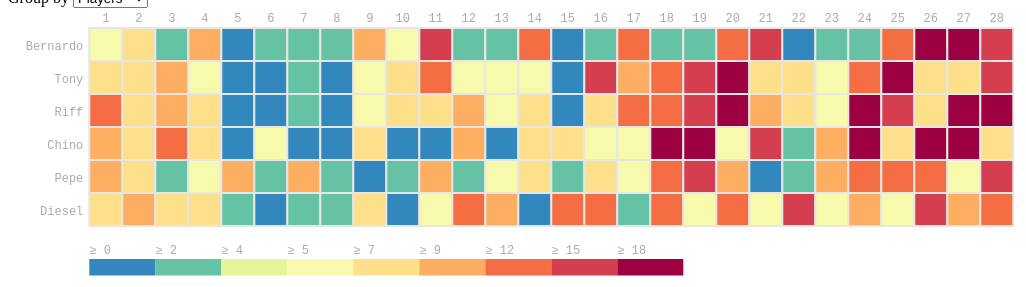
D3 v5 page, settled after 480 driven frames (8 s of simulated time); the page loaded 1 data file(s).


  $(document).ready(function () {

    var eventList = [],
      fieldName = "player",
      gridSize = 33,
      legendElementWidth = gridSize * 2,
      buckets = 9,
      //colors = ["#ffffd9","#edf8b1","#c7e9b4","#7fcdbb","#41b6c4","#1d91c0","#225ea8","#253494","#081d58"];
      colors = ["#3288BD", "#66C2A5", "#E6F598", "#f6faaa", "#FEE08B", "#FDAE61", "#F46D43", "#D53E4F", "#9E0142"];

    d3.json("caevents.json")
      .then(function (data) {
        eventList = data;

        if (eventList.length > 0) {
          render(eventList, fieldName);
        }
      });

    $("#groupBy").on("change", function (e) {
      fieldName = $('#groupBy').val();

      if (eventList.length > 0) {
        render(eventList, fieldName);
      }
    });

    /**
     * Remove any prior heatmap, and render a new one plus a legend.
     */
    function render(eventList, fieldName) {
      var maxTrackDate = Math.max.apply(null,
        $.map(eventList, function (d) {
          return d.trackDate;
        }));

      var tileRows = buildRows(eventList, fieldName);

      var maxLabelWidth = Math.max.apply(null,
        $.map(tileRows, function (d) {
          return d.labelWidth;
        }));

      var tileCells = buildCells(tileRows);

      var maxScore = Math.max.apply(null,
        $.map(tileCells, function (d) {
          return d.score;
        }));

      var margin = {top: 20, right: 0, bottom: 20, left: 10 + maxLabelWidth},
        width = 1100 - margin.left - margin.right,
        height = (tileRows.length + 1) * gridSize;

      var colorScale = d3.scaleQuantile()
        .domain([0, buckets - 1, maxScore])
        .range(colors);

      $("#chart").empty();

      var svg = d3.select("#chart").append("svg")
        .attr("width", width + margin.left + margin.right)
        .attr("height", height + margin.top + margin.bottom)
        .append("g")
        .attr("transform", "translate(" + margin.left + "," + margin.top + ")");

      var rowLabels = svg.selectAll(".axis-Label")
        .data(tileRows)
        .enter().append("text")
        .text(function (d) {
          return d.label;
        })
        .attr("x", 0)
        .attr("y", function (d, i) {
          return i * gridSize;
        })
        .style("text-anchor", "end")
        .attr("transform", "translate(-6," + gridSize / 1.5 + ")")
        .attr("class", "axisLabel mono axis");

      var colLabels = svg.selectAll(".axis-TrackDate")
        .data(Array.apply(null, Array(maxTrackDate + 1)).map(function (_, i) {
          return i;
        }))
        .enter().append("text")
        .text(function (d, i) {
          return "" + (i + 1)
        })
        .attr("x", function (d, i) {
          return i * gridSize;
        })
        .attr("y", 0)
        .style("text-anchor", "middle")
        .attr("transform", "translate(" + gridSize / 2 + ", -6)")
        .attr("class", "timeLabel mono axis");

      var heatMap = svg.selectAll("div")
        .data(tileCells, function (d) {
          return d.col + ':' + d.row;
        })
        .enter().append("svg:rect")
        .attr("x", function (d) {
          return d.col * gridSize + gridSize / 2;
        })
        .attr("y", function (d) {
          return d.row * gridSize;
        })
        .attr("class", "bordered")
        .attr("width", function (d) {
          return 0;
        })
        .attr("height", function (d) {
          return gridSize;
        })
        .style("fill", function (d) {
          return colors[0];
        });

      heatMap.transition().duration(1000)
        .style("fill", function (d) {
          return colorScale(d.score);
        })
        .attr("width", function (d) {
          return gridSize;
        })
        .attr("x", function (d) {
          return d.col * gridSize;
        })

      var legend = svg.selectAll(".legend")
        .data([0].concat(colorScale.quantiles()), function (d) {
          return d;
        })
        .enter().append("g")
        .attr("class", "legend");

      legend.append("rect")
        .attr("x", function (d, i) {
          return legendElementWidth * i;
        })
        .attr("y", height)
        .attr("width", legendElementWidth)
        .attr("height", gridSize / 2)
        .style("fill", function (d, i) {
          return colors[i];
        });

      legend.append("text")
        .attr("class", "mono")
        .text(function (d) {
          return "≥ " + Math.round(d);
        })
        .attr("x", function (d, i) {
          return legendElementWidth * i;
        })
        .attr("y", height - 5);
    }

    /**
     * Determine the text width of a string, based on a font spec such as "13px Arial"
     */
    $.fn.textWidth = function (text, font) {
      if (!$.fn.textWidth.fakeEl) $.fn.textWidth.fakeEl = $('<span>').hide().appendTo(document.body);
      $.fn.textWidth.fakeEl.text(text || this.val() || this.text()).css('font', font || this.css('font'));
      return $.fn.textWidth.fakeEl.width();
    };

    /**
     * Group the events into rows by specified field
     */
    function buildRows(eventList, fieldName) {
      var rows = [];

      var maxTrackDate = Math.max.apply(null,
        $.map(eventList, function (d) {
          return d.trackDate;
        }));

      eventList.forEach(function (node) {
        var row = null;
        rows.forEach(function (r) {
          if (r.label == node[fieldName]) {
            row = r;
          }
        });

        if (row == null) {
          var label = node[fieldName];
          var labelWidth = $.fn.textWidth(label, "13pt Arial");
          var cells = {};
          for (var i = 0; i < maxTrackDate; i++) {
            cells[i] = 0;
          }

          row = {label: label, labelWidth: labelWidth, color: "white", stroke: "black", cells: cells};

          rows.push(row);
        }

        var date = node.trackDate;
        var priorSum = row.cells[date]
        if (priorSum == null) priorSum = 0.0;

        if (fieldName == "player") {
          row.cells[date] = priorSum + (3 * node.score);
        }
        if (fieldName != "player") {
          row.cells[date] = priorSum + node.score;
        }
      });

      return rows;
    }

    /**
     * Compile the rows into a cell data list
     */
    function buildCells(rows) {
      var result = []
      $.each(rows, function (i, r) {
        for (var key in r.cells) {
          if (r.cells.hasOwnProperty(key)) {
            cellInfo = {row: i, col: key, score: r.cells[key]};
            result.push(cellInfo);
          }
        }
      });
      return result;
    }
  });


### data: caevents.json
[
 {
  "player": "Bernardo",
  "team": "Sharks",
  "activity": "exercise",
  "trackDate": 1,
  "score": 1
 },
 {
  "player": "Bernardo",
  "team": "Sharks",
  "activity": "exercise",
  "trackDate": 3,
  "score": 2
 },
 {
  "player": "Bernardo",
  "team": "Sharks",
  "activity": "exercise",
  "trackDate": 7,
  "score": 1
 },
 {
  "player": "Bernardo",
  "team": "Sharks",
  "activity": "exercise",
  "trackDate": 8,
  "score": 3
 },
 {
  "player": "Bernardo",
  "team": "Sharks",
  "activity": "exercise",
  "trackDate": 10,
  "score": 3
 },
 {
  "player": "Bernardo",
  "team": "Sharks",
  "activity": "exercise",
  "trackDate": 13,
  "score": 2
 },
 {
  "player": "Bernardo",
  "team": "Sharks",
  "activity": "exercise",
  "trackDate": 16,
  "score": 2
 },
 {
  "player": "Bernardo",
  "team": "Sharks",
  "activity": "exercise",
  "trackDate": 19,
  "score": 3
 },
 "... 303 more items"
]